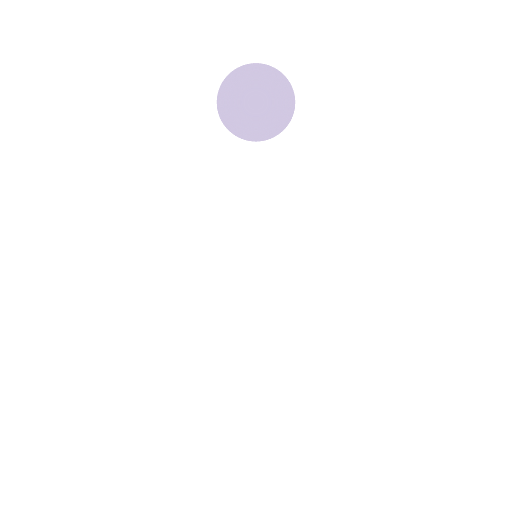
t = 0.00 s
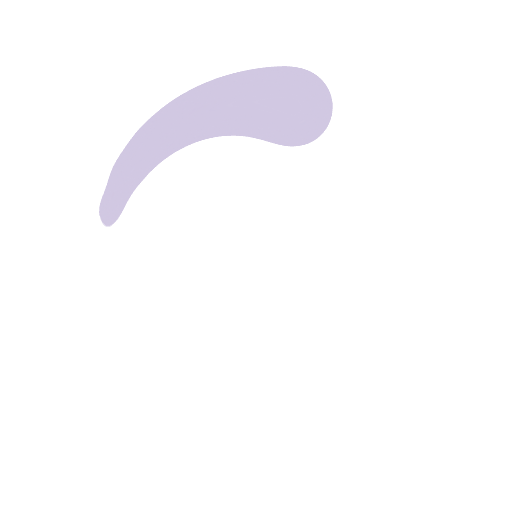
t = 0.50 s
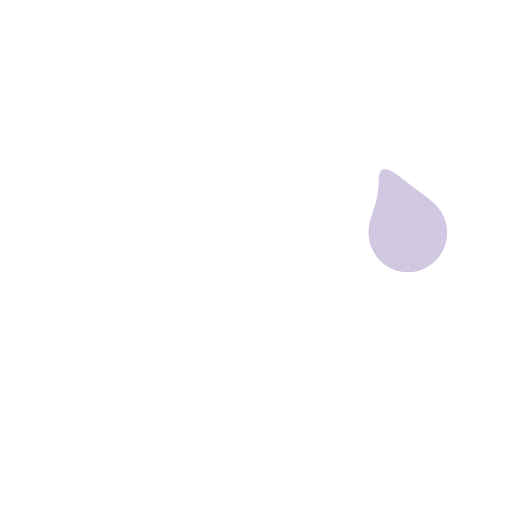
t = 0.76 s
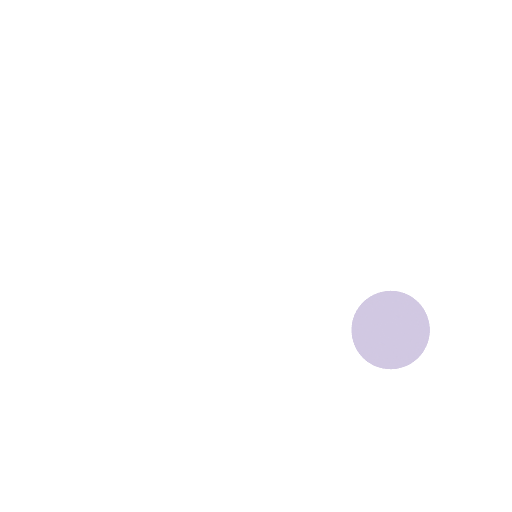
t = 1.00 s
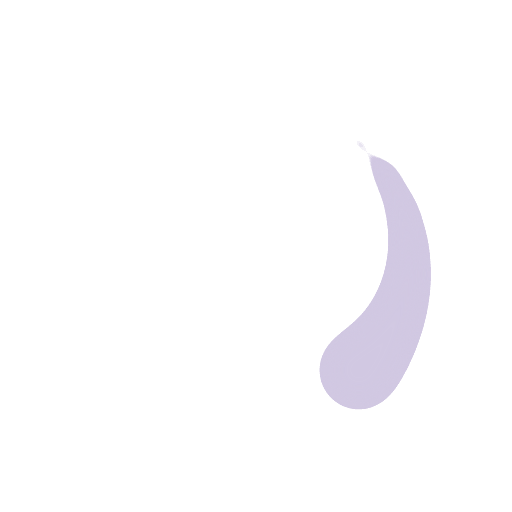
t = 1.52 s
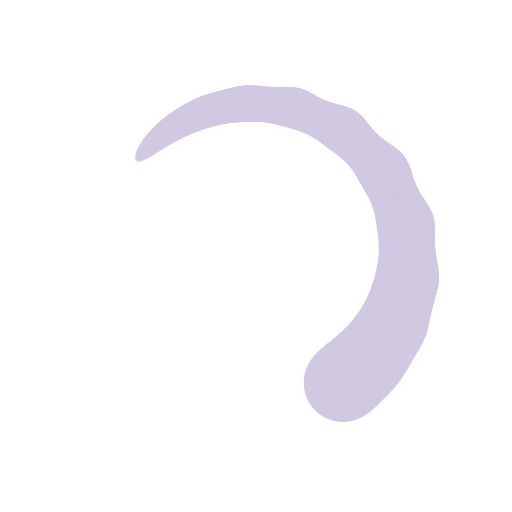
t = 2.27 s

The animated SVG that drew these frames (rendered in a browser with its animation timeline set to each time). Animation: 21 SMIL elements (animateTransform=21); one cycle of 3.03 s, repeats indefinitely.

<svg xmlns="http://www.w3.org/2000/svg" display="block" preserveAspectRatio="xMidYMid" width="100px" height="100px" viewBox="0 0 100 100">
  <defs>
    <filter id="a" width="300%" height="300%" x="-100%" y="-100%" color-interpolation-filters="sRGB">
      <feGaussianBlur in="SourceGraphic" stdDeviation="3"/>
      <feComponentTransfer result="cutoff">
        <feFuncA intercept="-40" slope="60" type="linear"/>
      </feComponentTransfer>
    </filter>
  </defs>
  <g filter="url(#a)">
    <animateTransform attributeName="transform" dur="3.0303030303030303s" keyTimes="0;1" repeatCount="indefinite" type="rotate" values="0 50 50;360 50 50"/>
    <g>
      <animateTransform attributeName="transform" calcMode="spline" dur="1" keySplines="0.7666666666666666 0 0.6666666666666666 1" keyTimes="0;1" repeatCount="indefinite" type="rotate" values="0 50 50;360 50 50"/>
    </g>
    <g>
      <circle r="1" fill="#D1C8E2" transform="matrix(.5 0 0 .5 50 20)"/>
      <animateTransform attributeName="transform" calcMode="spline" dur="1" keySplines="0.7333333333333333 0 0.6333333333333333 1" keyTimes="0;1" repeatCount="indefinite" type="rotate" values="0 50 50;360 50 50"/>
    </g>
    <g>
      <circle r="2" fill="#D1C8E2" transform="matrix(.5 0 0 .5 50 20)"/>
      <animateTransform attributeName="transform" calcMode="spline" dur="1" keySplines="0.7 0 0.6 1" keyTimes="0;1" repeatCount="indefinite" type="rotate" values="0 50 50;360 50 50"/>
    </g>
    <g>
      <circle r="3" fill="#D1C8E2" transform="matrix(.5 0 0 .5 50 20)"/>
      <animateTransform attributeName="transform" calcMode="spline" dur="1" keySplines="0.6666666666666666 0 0.5666666666666667 1" keyTimes="0;1" repeatCount="indefinite" type="rotate" values="0 50 50;360 50 50"/>
    </g>
    <g>
      <circle r="4" fill="#D1C8E2" transform="matrix(.5 0 0 .5 50 20)"/>
      <animateTransform attributeName="transform" calcMode="spline" dur="1" keySplines="0.6333333333333333 0 0.5333333333333333 1" keyTimes="0;1" repeatCount="indefinite" type="rotate" values="0 50 50;360 50 50"/>
    </g>
    <g>
      <circle r="5" fill="#D1C8E2" transform="matrix(.5 0 0 .5 50 20)"/>
      <animateTransform attributeName="transform" calcMode="spline" dur="1" keySplines="0.6 0 0.5 1" keyTimes="0;1" repeatCount="indefinite" type="rotate" values="0 50 50;360 50 50"/>
    </g>
    <g>
      <circle r="6" fill="#D1C8E2" transform="matrix(.5 0 0 .5 50 20)"/>
      <animateTransform attributeName="transform" calcMode="spline" dur="1" keySplines="0.5666666666666667 0 0.4666666666666667 1" keyTimes="0;1" repeatCount="indefinite" type="rotate" values="0 50 50;360 50 50"/>
    </g>
    <g>
      <circle r="7" fill="#D1C8E2" transform="matrix(.5 0 0 .5 50 20)"/>
      <animateTransform attributeName="transform" calcMode="spline" dur="1" keySplines="0.5333333333333333 0 0.43333333333333335 1" keyTimes="0;1" repeatCount="indefinite" type="rotate" values="0 50 50;360 50 50"/>
    </g>
    <g>
      <circle r="8" fill="#D1C8E2" transform="matrix(.5 0 0 .5 50 20)"/>
      <animateTransform attributeName="transform" calcMode="spline" dur="1" keySplines="0.5 0 0.4 1" keyTimes="0;1" repeatCount="indefinite" type="rotate" values="0 50 50;360 50 50"/>
    </g>
    <g>
      <circle r="9" fill="#D1C8E2" transform="matrix(.5 0 0 .5 50 20)"/>
      <animateTransform attributeName="transform" calcMode="spline" dur="1" keySplines="0.4666666666666667 0 0.36666666666666664 1" keyTimes="0;1" repeatCount="indefinite" type="rotate" values="0 50 50;360 50 50"/>
    </g>
    <g>
      <circle r="10" fill="#D1C8E2" transform="matrix(.5 0 0 .5 50 20)"/>
      <animateTransform attributeName="transform" calcMode="spline" dur="1" keySplines="0.43333333333333335 0 0.3333333333333333 1" keyTimes="0;1" repeatCount="indefinite" type="rotate" values="0 50 50;360 50 50"/>
    </g>
    <g>
      <circle r="11" fill="#D1C8E2" transform="matrix(.5 0 0 .5 50 20)"/>
      <animateTransform attributeName="transform" calcMode="spline" dur="1" keySplines="0.4 0 0.3 1" keyTimes="0;1" repeatCount="indefinite" type="rotate" values="0 50 50;360 50 50"/>
    </g>
    <g>
      <circle r="12" fill="#D1C8E2" transform="matrix(.5 0 0 .5 50 20)"/>
      <animateTransform attributeName="transform" calcMode="spline" dur="1" keySplines="0.3666666666666667 0 0.26666666666666666 1" keyTimes="0;1" repeatCount="indefinite" type="rotate" values="0 50 50;360 50 50"/>
    </g>
    <g>
      <circle r="13" fill="#D1C8E2" transform="matrix(.5 0 0 .5 50 20)"/>
      <animateTransform attributeName="transform" calcMode="spline" dur="1" keySplines="0.33333333333333337 0 0.23333333333333334 1" keyTimes="0;1" repeatCount="indefinite" type="rotate" values="0 50 50;360 50 50"/>
    </g>
    <g>
      <circle r="14" fill="#D1C8E2" transform="matrix(.5 0 0 .5 50 20)"/>
      <animateTransform attributeName="transform" calcMode="spline" dur="1" keySplines="0.30000000000000004 0 0.2 1" keyTimes="0;1" repeatCount="indefinite" type="rotate" values="0 50 50;360 50 50"/>
    </g>
    <g>
      <circle r="15" fill="#D1C8E2" transform="matrix(.5 0 0 .5 50 20)"/>
      <animateTransform attributeName="transform" calcMode="spline" dur="1" keySplines="0.26666666666666666 0 0.16666666666666666 1" keyTimes="0;1" repeatCount="indefinite" type="rotate" values="0 50 50;360 50 50"/>
    </g>
    <g>
      <circle r="16" fill="#D1C8E2" transform="matrix(.5 0 0 .5 50 20)"/>
      <animateTransform attributeName="transform" calcMode="spline" dur="1" keySplines="0.23333333333333334 0 0.13333333333333333 1" keyTimes="0;1" repeatCount="indefinite" type="rotate" values="0 50 50;360 50 50"/>
    </g>
    <g>
      <circle r="17" fill="#D1C8E2" transform="matrix(.5 0 0 .5 50 20)"/>
      <animateTransform attributeName="transform" calcMode="spline" dur="1" keySplines="0.2 0 0.1 1" keyTimes="0;1" repeatCount="indefinite" type="rotate" values="0 50 50;360 50 50"/>
    </g>
    <g>
      <circle r="18" fill="#D1C8E2" transform="matrix(.5 0 0 .5 50 20)"/>
      <animateTransform attributeName="transform" calcMode="spline" dur="1" keySplines="0.16666666666666669 0 0.06666666666666667 1" keyTimes="0;1" repeatCount="indefinite" type="rotate" values="0 50 50;360 50 50"/>
    </g>
    <g>
      <circle r="19" fill="#D1C8E2" transform="matrix(.5 0 0 .5 50 20)"/>
      <animateTransform attributeName="transform" calcMode="spline" dur="1" keySplines="0.13333333333333333 0 0.03333333333333333 1" keyTimes="0;1" repeatCount="indefinite" type="rotate" values="0 50 50;360 50 50"/>
    </g>
  </g>
</svg>